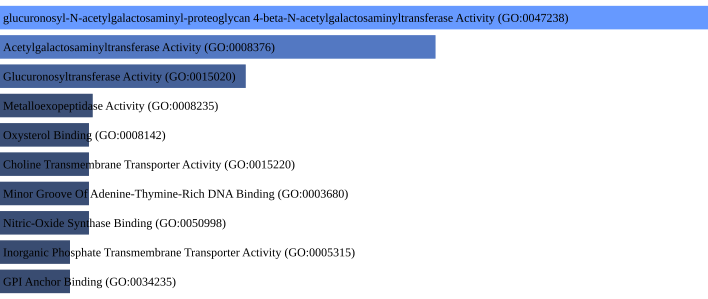

Source data for this figure (header and first rows):
term, p-value, q-value
glucuronosyl-N-acetylgalactosaminyl-prot…, 0.000177, 0.02337
Acetylgalactosaminyltransferase Activity…, 0.001571, 0.1037
Glucuronosyltransferase Activity (GO:001…, 0.007188, 0.2404
Metalloexopeptidase Activity (GO:0008235…, 0.02449, 0.2404
Oxysterol Binding (GO:0008142), 0.02523, 0.2404
Choline Transmembrane Transporter Activi…, 0.02523, 0.2404
Minor Groove Of Adenine-Thymine-Rich DNA…, 0.02523, 0.2404
Nitric-Oxide Synthase Binding (GO:005099…, 0.02523, 0.2404
Inorganic Phosphate Transmembrane Transp…, 0.02938, 0.2404
GPI Anchor Binding (GO:0034235), 0.02938, 0.2404
Cyclic-Nucleotide Phosphodiesterase Acti…, 0.0335, 0.2404
Calcium Ion Transmembrane Transporter Ac…, 0.03393, 0.2404
Protein Binding Involved In Heterotypic …, 0.03761, 0.2404
Diacylglycerol Kinase Activity (GO:00041…, 0.04171, 0.2404
Dipeptidyl-Peptidase Activity (GO:000823…, 0.04171, 0.2404
Ligand-Gated Monoatomic Ion Channel Acti…, 0.04171, 0.2404
cAMP Binding (GO:0030552), 0.04578, 0.2404
Sodium:Phosphate Symporter Activity (GO:…, 0.04578, 0.2404
Tubulin Binding (GO:0015631), 0.04842, 0.2404
Intracellular Ligand-Gated Monoatomic Io…, 0.04984, 0.2404
Potassium:Proton Antiporter Activity (GO…, 0.04984, 0.2404
L-glutamate Transmembrane Transporter Ac…, 0.04984, 0.2404
Protein Kinase A Catalytic Subunit Bindi…, 0.04984, 0.2404
